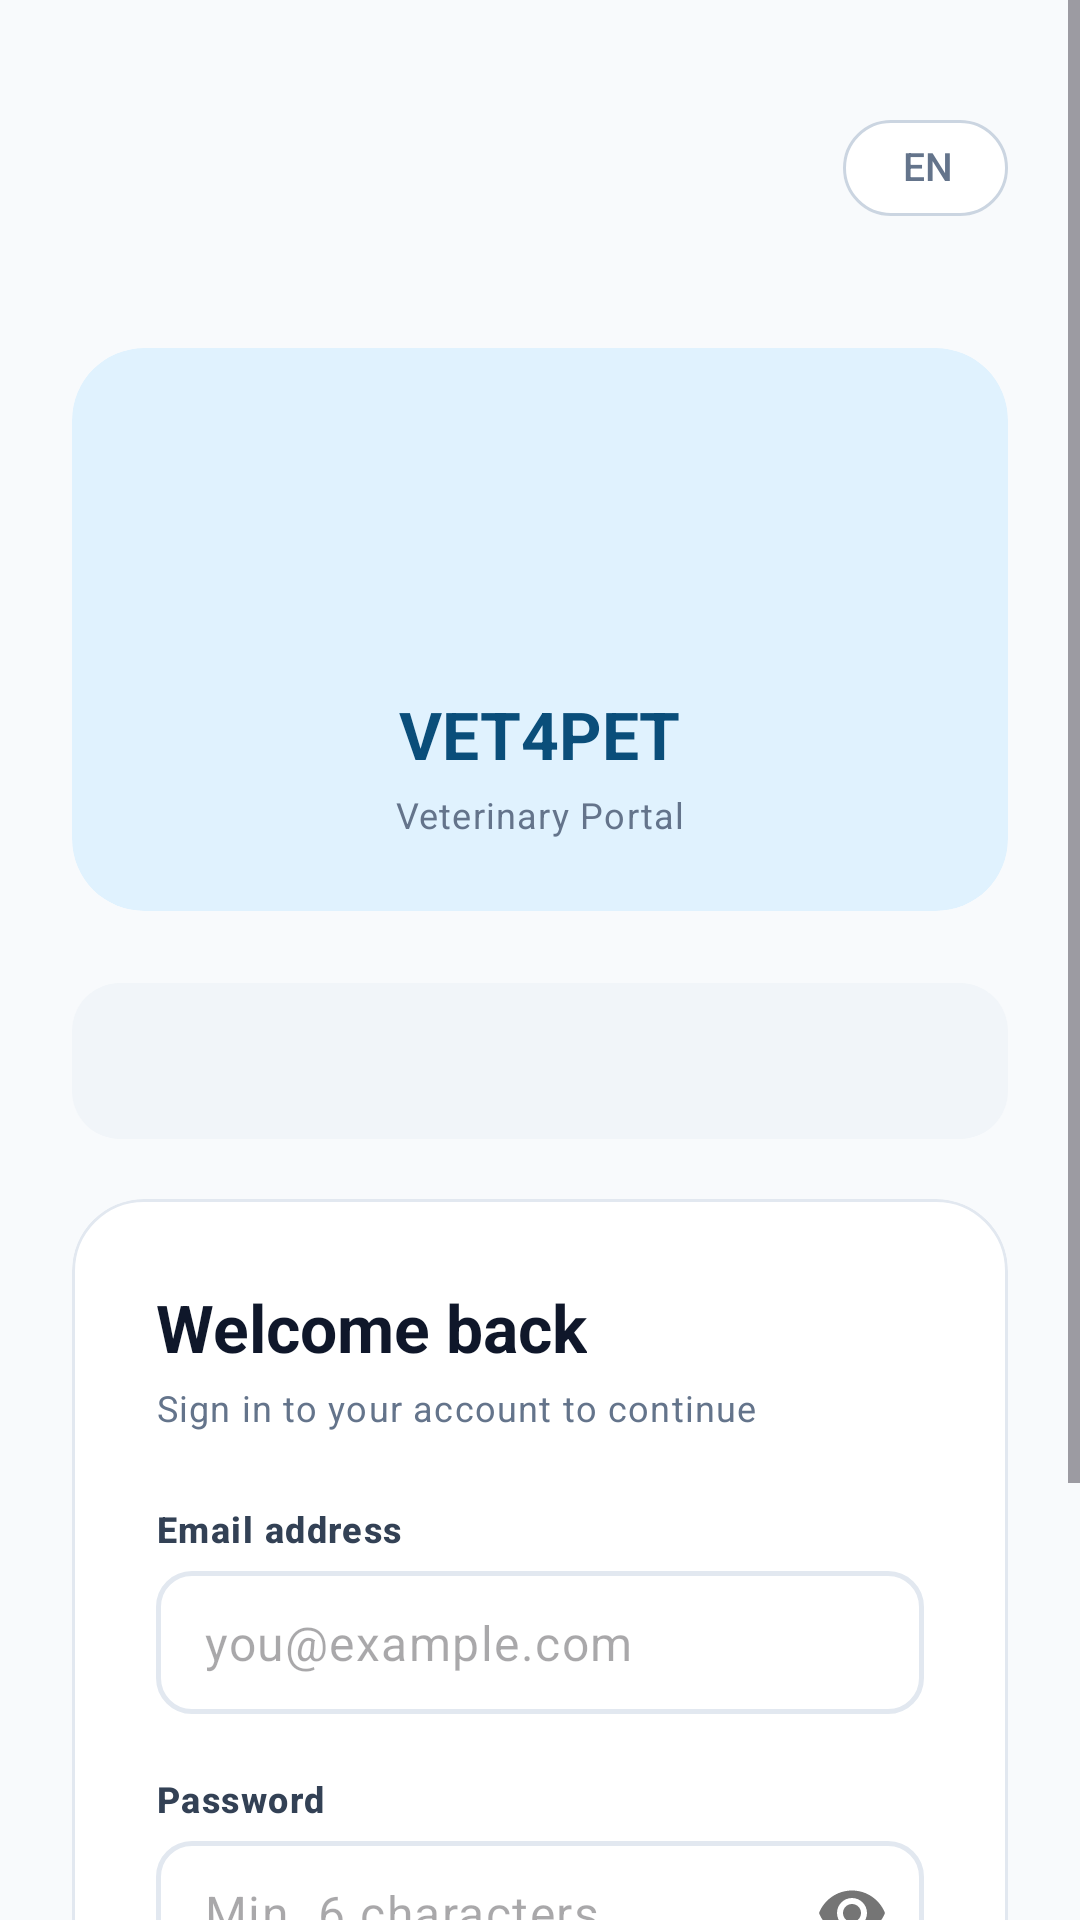

Here is an Android app screen rendered from its layout file. Give the layout XML and the strings, colors and styles it references.
<!-- AndroidManifest.xml: application theme Theme.VET4PET -->
<!-- res/layout/fragment_login.xml -->
<?xml version="1.0" encoding="utf-8"?>
<ScrollView xmlns:android="http://schemas.android.com/apk/res/android"
    xmlns:app="http://schemas.android.com/apk/res-auto"
    android:layout_width="match_parent"
    android:layout_height="match_parent"
    android:background="@color/bg"
    android:fillViewport="true">

    <LinearLayout
        android:layout_width="match_parent"
        android:layout_height="wrap_content"
        android:orientation="vertical"
        android:gravity="center_horizontal"
        android:padding="24dp">

        
        <LinearLayout
            android:layout_width="match_parent"
            android:layout_height="wrap_content"
            android:orientation="horizontal"
            android:gravity="end"
            android:layout_marginTop="8dp"
            android:layout_marginBottom="4dp">

            <com.google.android.material.chip.Chip
                android:id="@+id/btn_toggle_language"
                style="@style/Widget.Material3.Chip.Suggestion"
                android:layout_width="wrap_content"
                android:layout_height="wrap_content"
                android:textSize="13sp"
                android:textStyle="bold"
                app:chipStartPadding="12dp"
                app:chipEndPadding="12dp"
                android:text="EN" />
        </LinearLayout>

        
        <com.google.android.material.card.MaterialCardView
            style="@style/Widget.Material3.CardView.Elevated"
            android:layout_width="match_parent"
            android:layout_height="wrap_content"
            android:layout_marginTop="32dp"
            android:layout_marginBottom="24dp"
            app:cardBackgroundColor="@color/brand_soft"
            app:cardCornerRadius="24dp"
            app:cardElevation="0dp"
            app:strokeWidth="0dp">

            <LinearLayout
                android:layout_width="match_parent"
                android:layout_height="wrap_content"
                android:orientation="vertical"
                android:gravity="center"
                android:paddingTop="28dp"
                android:paddingBottom="24dp"
                android:paddingHorizontal="24dp">

                <androidx.appcompat.widget.AppCompatImageView
                    android:layout_width="72dp"
                    android:layout_height="72dp"
                    android:src="@drawable/vet4pet_icon"
                    android:scaleType="fitCenter" />

                <TextView
                    android:layout_width="wrap_content"
                    android:layout_height="wrap_content"
                    android:layout_marginTop="14dp"
                    android:text="@string/app_name"
                    android:textAppearance="?attr/textAppearanceTitleLarge"
                    android:textStyle="bold"
                    android:textColor="@color/brand_deep" />

                <TextView
                    android:layout_width="wrap_content"
                    android:layout_height="wrap_content"
                    android:layout_marginTop="4dp"
                    android:text="@string/auth_tagline"
                    android:textAppearance="?attr/textAppearanceBodySmall"
                    android:textColor="@color/ink_muted" />
            </LinearLayout>
        </com.google.android.material.card.MaterialCardView>

        
        <com.google.android.material.tabs.TabLayout
            android:id="@+id/tab_role"
            android:layout_width="match_parent"
            android:layout_height="52dp"
            android:layout_marginBottom="20dp"
            android:background="@drawable/bg_tab_container"
            android:padding="4dp"
            app:tabMode="fixed"
            app:tabGravity="fill"
            app:tabSelectedTextColor="@color/white"
            app:tabTextColor="@color/ink_muted"
            app:tabIndicator="@drawable/bg_tab_indicator"
            app:tabIndicatorColor="@color/brand"
            app:tabIndicatorGravity="stretch"
            app:tabIndicatorFullWidth="true"
            app:tabBackground="@android:color/transparent"
            app:tabRippleColor="@android:color/transparent"
            style="@style/Widget.Material3.TabLayout" />

        
        <com.google.android.material.card.MaterialCardView
            style="@style/Widget.Material3.CardView.Elevated"
            android:layout_width="match_parent"
            android:layout_height="wrap_content"
            app:cardBackgroundColor="@color/surface"
            app:cardCornerRadius="24dp"
            app:cardElevation="0dp"
            app:strokeColor="@color/slate_200"
            app:strokeWidth="1dp">

            <LinearLayout
                android:layout_width="match_parent"
                android:layout_height="wrap_content"
                android:orientation="vertical"
                android:padding="28dp">

                <TextView
                    android:id="@+id/tv_welcome"
                    android:layout_width="wrap_content"
                    android:layout_height="wrap_content"
                    android:text="@string/auth_welcome_back"
                    android:textAppearance="?attr/textAppearanceTitleLarge"
                    android:textStyle="bold"
                    android:textColor="@color/ink" />

                <TextView
                    android:id="@+id/tv_subtitle"
                    android:layout_width="wrap_content"
                    android:layout_height="wrap_content"
                    android:layout_marginTop="4dp"
                    android:layout_marginBottom="24dp"
                    android:text="@string/auth_login_desc"
                    android:textAppearance="?attr/textAppearanceBodySmall"
                    android:textColor="@color/ink_muted" />

                
                <TextView
                    android:layout_width="wrap_content"
                    android:layout_height="wrap_content"
                    android:layout_marginBottom="6dp"
                    android:text="@string/auth_email_label"
                    android:textAppearance="?attr/textAppearanceLabelMedium"
                    android:textStyle="bold"
                    android:textColor="@color/slate_700" />

                <com.google.android.material.textfield.TextInputLayout
                    style="@style/Vet4Pet.TextInputLayout"
                    android:layout_width="match_parent"
                    android:layout_height="wrap_content"
                    android:layout_marginBottom="20dp"
                    app:hintEnabled="false">

                    <com.google.android.material.textfield.TextInputEditText
                        android:id="@+id/et_email"
                        android:layout_width="match_parent"
                        android:layout_height="wrap_content"
                        android:hint="@string/auth_email_placeholder"
                        android:inputType="textEmailAddress"
                        android:imeOptions="actionNext" />
                </com.google.android.material.textfield.TextInputLayout>

                
                <TextView
                    android:layout_width="wrap_content"
                    android:layout_height="wrap_content"
                    android:layout_marginBottom="6dp"
                    android:text="@string/auth_password_label"
                    android:textAppearance="?attr/textAppearanceLabelMedium"
                    android:textStyle="bold"
                    android:textColor="@color/slate_700" />

                <com.google.android.material.textfield.TextInputLayout
                    style="@style/Vet4Pet.TextInputLayout"
                    android:layout_width="match_parent"
                    android:layout_height="wrap_content"
                    android:layout_marginBottom="4dp"
                    app:hintEnabled="false"
                    app:passwordToggleEnabled="true">

                    <com.google.android.material.textfield.TextInputEditText
                        android:id="@+id/et_password"
                        android:layout_width="match_parent"
                        android:layout_height="wrap_content"
                        android:hint="@string/auth_password_placeholder"
                        android:inputType="textPassword"
                        android:imeOptions="actionDone" />
                </com.google.android.material.textfield.TextInputLayout>

                
                <TextView
                    android:id="@+id/tv_error"
                    android:layout_width="match_parent"
                    android:layout_height="wrap_content"
                    android:layout_marginTop="12dp"
                    android:background="@drawable/bg_error_pill"
                    android:paddingHorizontal="14dp"
                    android:paddingVertical="10dp"
                    android:textAppearance="?attr/textAppearanceBodySmall"
                    android:textColor="#DC2626"
                    android:visibility="gone" />

                
                <com.google.android.material.button.MaterialButton
                    android:id="@+id/btn_login"
                    android:layout_width="match_parent"
                    android:layout_height="52dp"
                    android:layout_marginTop="20dp"
                    android:text="@string/auth_sign_in"
                    style="@style/Vet4Pet.Button" />

            </LinearLayout>
        </com.google.android.material.card.MaterialCardView>

        
        <LinearLayout
            android:layout_width="wrap_content"
            android:layout_height="wrap_content"
            android:orientation="horizontal"
            android:layout_marginTop="20dp"
            android:gravity="center_vertical">

            <TextView
                android:layout_width="wrap_content"
                android:layout_height="wrap_content"
                android:text="@string/auth_no_account"
                android:textAppearance="?attr/textAppearanceBodyMedium"
                android:textColor="@color/ink_muted" />

            <TextView
                android:id="@+id/tv_go_register"
                android:layout_width="wrap_content"
                android:layout_height="wrap_content"
                android:layout_marginStart="4dp"
                android:text="@string/auth_sign_up"
                android:textAppearance="?attr/textAppearanceBodyMedium"
                android:textColor="@color/brand"
                android:textStyle="bold" />
        </LinearLayout>

    </LinearLayout>
</ScrollView>
<!-- resources referenced by this layout -->
<resources>
  <color name="bg">#F8FAFC</color>
  <color name="brand">#2BA8F5</color>
  <color name="brand_deep">#0A4E7A</color>
  <color name="brand_soft">#E0F2FE</color>
  <color name="ink">#0F172A</color>
  <color name="ink_muted">#64748B</color>
  <color name="slate_200">#E2E8F0</color>
  <color name="slate_700">#334155</color>
  <color name="surface">#FFFFFF</color>
  <color name="white">#FFFFFFFF</color>
  <!-- drawable bg_tab_container (drawable) -->
  <?xml version="1.0" encoding="utf-8"?>
  <shape xmlns:android="http://schemas.android.com/apk/res/android"
      android:shape="rectangle">
      <solid android:color="@color/slate_100" />
      <corners android:radius="16dp" />
  </shape>
  <string name="app_name">VET4PET</string>
  <string name="auth_email_label">Email address</string>
  <string name="auth_email_placeholder">you@example.com</string>
  <string name="auth_login_desc">Sign in to your account to continue</string>
  <string name="auth_no_account">Don\'t have an account?</string>
  <string name="auth_password_label">Password</string>
  <string name="auth_password_placeholder">Min. 6 characters</string>
  <string name="auth_sign_in">Sign In</string>
  <string name="auth_sign_up">Sign Up</string>
  <string name="auth_tagline">Veterinary Portal</string>
  <string name="auth_welcome_back">Welcome back</string>
  <style name="Vet4Pet.Button" parent="Widget.Material3.Button">
          <item name="cornerRadius">12dp</item>
          <item name="android:letterSpacing">0</item>
      </style>
  <style name="Vet4Pet.TextInputLayout" parent="Widget.Material3.TextInputLayout.OutlinedBox.Dense">
          <item name="boxBackgroundColor">@color/surface</item>
          <item name="boxStrokeColor">@color/input_stroke_color</item>
          <item name="boxStrokeWidth">1.5dp</item>
          <item name="boxStrokeWidthFocused">2dp</item>
          <item name="boxCornerRadiusTopStart">12dp</item>
          <item name="boxCornerRadiusTopEnd">12dp</item>
          <item name="boxCornerRadiusBottomStart">12dp</item>
          <item name="boxCornerRadiusBottomEnd">12dp</item>
          <item name="hintTextColor">@color/ink_muted</item>
          <item name="android:textColorHint">@color/slate_400</item>
      </style>
  <color name="slate_100">#F1F5F9</color>
  <color name="slate_400">#94A3B8</color>
  <color name="brand_dark">#0E86CC</color>
  <color name="brand_tint">#F0F9FF</color>
  <color name="emerald_700">#059669</color>
  <color name="emerald_50">#ECFDF5</color>
  <color name="emerald_900">#064E3B</color>
  <color name="slate_300">#CBD5E1</color>
  <style name="Vet4Pet.Button.Outlined" parent="Widget.Material3.Button.OutlinedButton">
          <item name="cornerRadius">12dp</item>
          <item name="strokeColor">@color/slate_200</item>
          <item name="android:letterSpacing">0</item>
      </style>
  <style name="Vet4Pet.BottomNav" parent="Widget.Material3.BottomNavigationView">
          <item name="itemIconTint">@color/bottom_nav_icon_color</item>
          <item name="itemTextColor">@color/bottom_nav_icon_color</item>
      </style>
  <style name="Vet4Pet.Chip" parent="Widget.Material3.Chip.Suggestion">
          <item name="chipCornerRadius">20dp</item>
      </style>
</resources>
